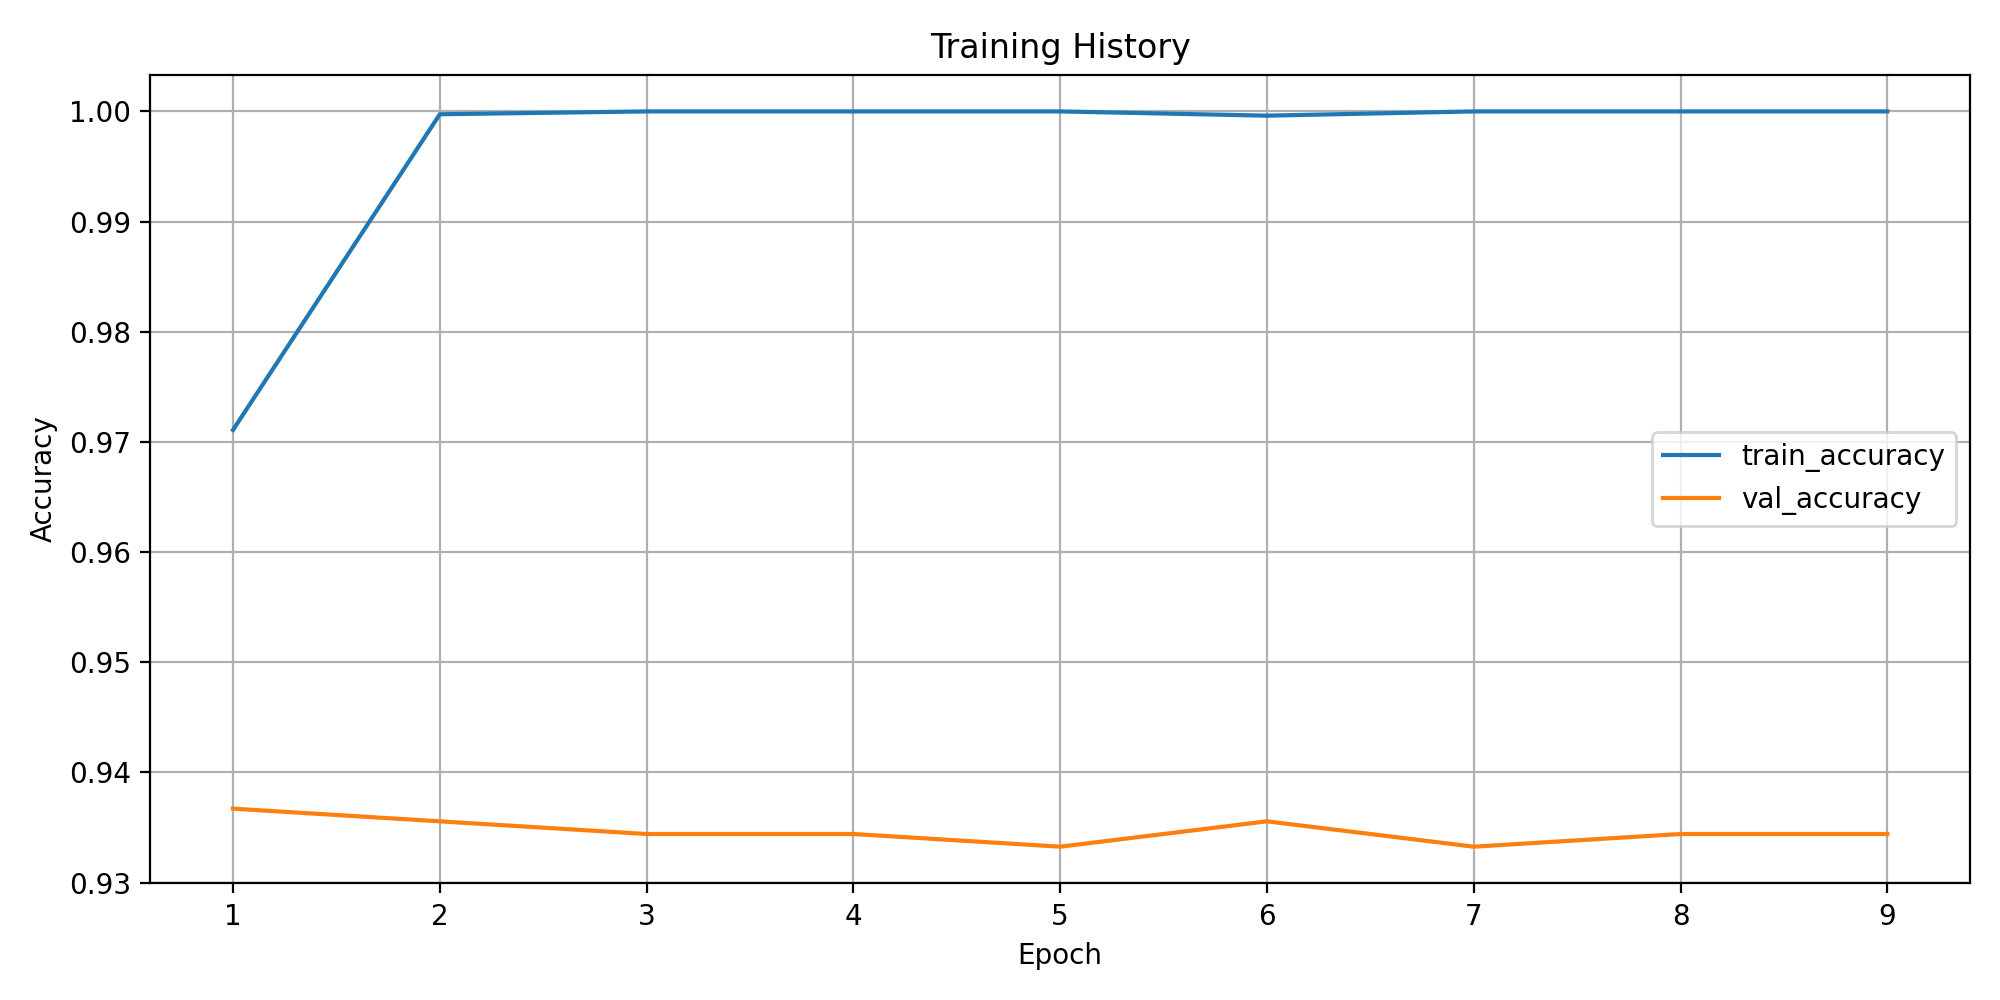

The file beside this chart, header and first rows:
epoch, train_loss, train_accuracy, train_macro_precision, train_macro_recall, train_macro_f1, train_weighted_f1, train_balanced_accuracy, val_loss, val_accuracy, val_macro_precision, val_macro_recall, val_macro_f1, val_weighted_f1, val_balanced_accuracy
1, 0.2359, 0.9711, 0.7045, 0.6834, 0.6815, 0.9723, 0.6834, 0.4505, 0.9367, 0.2638, 0.2649, 0.2532, 0.9103, 0.2649
2, 0.009237, 0.9997, 0.9999, 0.9825, 0.9894, 0.9997, 0.9825, 0.5342, 0.9356, 0.2638, 0.2642, 0.2528, 0.9097, 0.2642
3, 0.002963, 1.0, 1.0, 1.0, 1.0, 1.0, 1.0, 0.5536, 0.9344, 0.2586, 0.2651, 0.2559, 0.9105, 0.2651
4, 0.001665, 1.0, 1.0, 1.0, 1.0, 1.0, 1.0, 0.5851, 0.9344, 0.2548, 0.2633, 0.2522, 0.9091, 0.2633
5, 0.001182, 1.0, 1.0, 1.0, 1.0, 1.0, 1.0, 0.5914, 0.9333, 0.2502, 0.2625, 0.2516, 0.9084, 0.2625
6, 0.00205, 0.9996, 0.997, 0.9997, 0.9983, 0.9996, 0.9997, 0.6229, 0.9356, 0.2586, 0.2657, 0.2562, 0.9111, 0.2657
7, 0.0009383, 1.0, 1.0, 1.0, 1.0, 1.0, 1.0, 0.6386, 0.9333, 0.2549, 0.2642, 0.2551, 0.9098, 0.2642
8, 0.0006252, 1.0, 1.0, 1.0, 1.0, 1.0, 1.0, 0.6339, 0.9344, 0.2603, 0.2668, 0.259, 0.9118, 0.2668
9, 0.0006246, 1.0, 1.0, 1.0, 1.0, 1.0, 1.0, 0.6344, 0.9344, 0.2549, 0.2649, 0.2554, 0.9104, 0.2649
